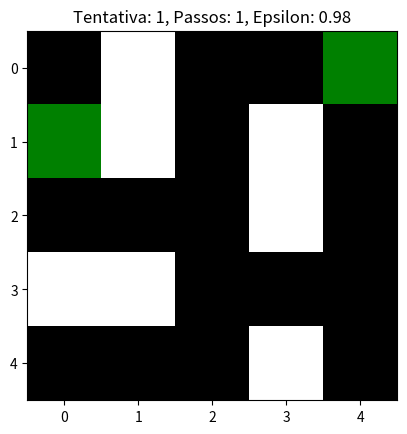

Reproduce this figure in Python.
import numpy as np
import random
import matplotlib.pyplot as plt
from matplotlib import colors
from matplotlib.animation import FuncAnimation

# Definir um labirinto mais interessante e desafiador
labirinto = np.array([
    [0, -1, 0, 0, 1],
    [0, -1, 0, -1, 0],
    [0, 0, 0, -1, 0],
    [-1, -1, 0, 0, 0],
    [0, 0, 0, -1, 0]
])

# Definir o Q-Learning
class QLearningAgent:
    def __init__(self, alpha, gamma, epsilon, n_actions, state_shape):
        self.alpha = alpha
        self.gamma = gamma
        self.epsilon = epsilon
        self.q_table = np.zeros(state_shape + (n_actions,))
    
    def choose_action(self, state):
        if random.uniform(0, 1) < self.epsilon:
            return random.choice(range(self.q_table.shape[2]))
        else:
            return np.argmax(self.q_table[state])

    def update_q_table(self, state, action, reward, next_state):
        best_next_action = np.argmax(self.q_table[next_state])
        td_target = reward + self.gamma * self.q_table[next_state][best_next_action]
        td_error = td_target - self.q_table[state][action]
        self.q_table[state][action] += self.alpha * td_error

# Parâmetros e configuração
n_actions = 4  # Cima, baixo, esquerda, direita
state_shape = labirinto.shape
agent = QLearningAgent(alpha=0.1, gamma=0.9, epsilon=1.0, n_actions=n_actions, state_shape=state_shape)

# Função para verificar se o estado é terminal (saída do labirinto)
def is_terminal_state(state):
    return labirinto[state] == 1

# Função para obter a recompensa para um estado
def get_reward(state):
    return labirinto[state]

# Função para obter o próximo estado com base na ação
def get_next_state(state, action):
    if action == 0:  # Cima
        return (max(state[0] - 1, 0), state[1])
    elif action == 1:  # Baixo
        return (min(state[0] + 1, labirinto.shape[0] - 1), state[1])
    elif action == 2:  # Esquerda
        return (state[0], max(state[1] - 1, 0))
    elif action == 3:  # Direita
        return (state[0], min(state[1] + 1, labirinto.shape[1] - 1))

# Configurações da animação
fig, ax = plt.subplots()
cmap = colors.ListedColormap(['white', 'black', 'red', 'green'])
bounds = [-1, 0, 0.5, 1, 1.5]
norm = colors.BoundaryNorm(bounds, cmap.N)

# Inicializar o gráfico do labirinto
labirinto_plot = ax.imshow(labirinto, cmap=cmap, norm=norm)

# Função de animação para atualizar o gráfico
def update(frame):
    state = (0, 0)  # Estado inicial
    steps = 0
    agent.epsilon = max(0.01, agent.epsilon * 0.99)  # Decaimento do epsilon
    
    while not is_terminal_state(state):
        action = agent.choose_action(state)
        next_state = get_next_state(state, action)
        if labirinto[next_state] == -1:
            next_state = state
        reward = get_reward(next_state)
        agent.update_q_table(state, action, reward, next_state)
        state = next_state
        steps += 1

        labirinto_copy = labirinto.copy()
        labirinto_copy[state] = 2  # Estado atual do agente
        labirinto_plot.set_array(labirinto_copy)
        ax.set_title(f'Tentativa: {frame}, Passos: {steps}, Epsilon: {agent.epsilon:.2f}')
        return [labirinto_plot]

# Configurar animação
ani = FuncAnimation(fig, update, frames=np.arange(1, 101), interval=100, blit=True)

# Mostrar a animação
plt.show()
